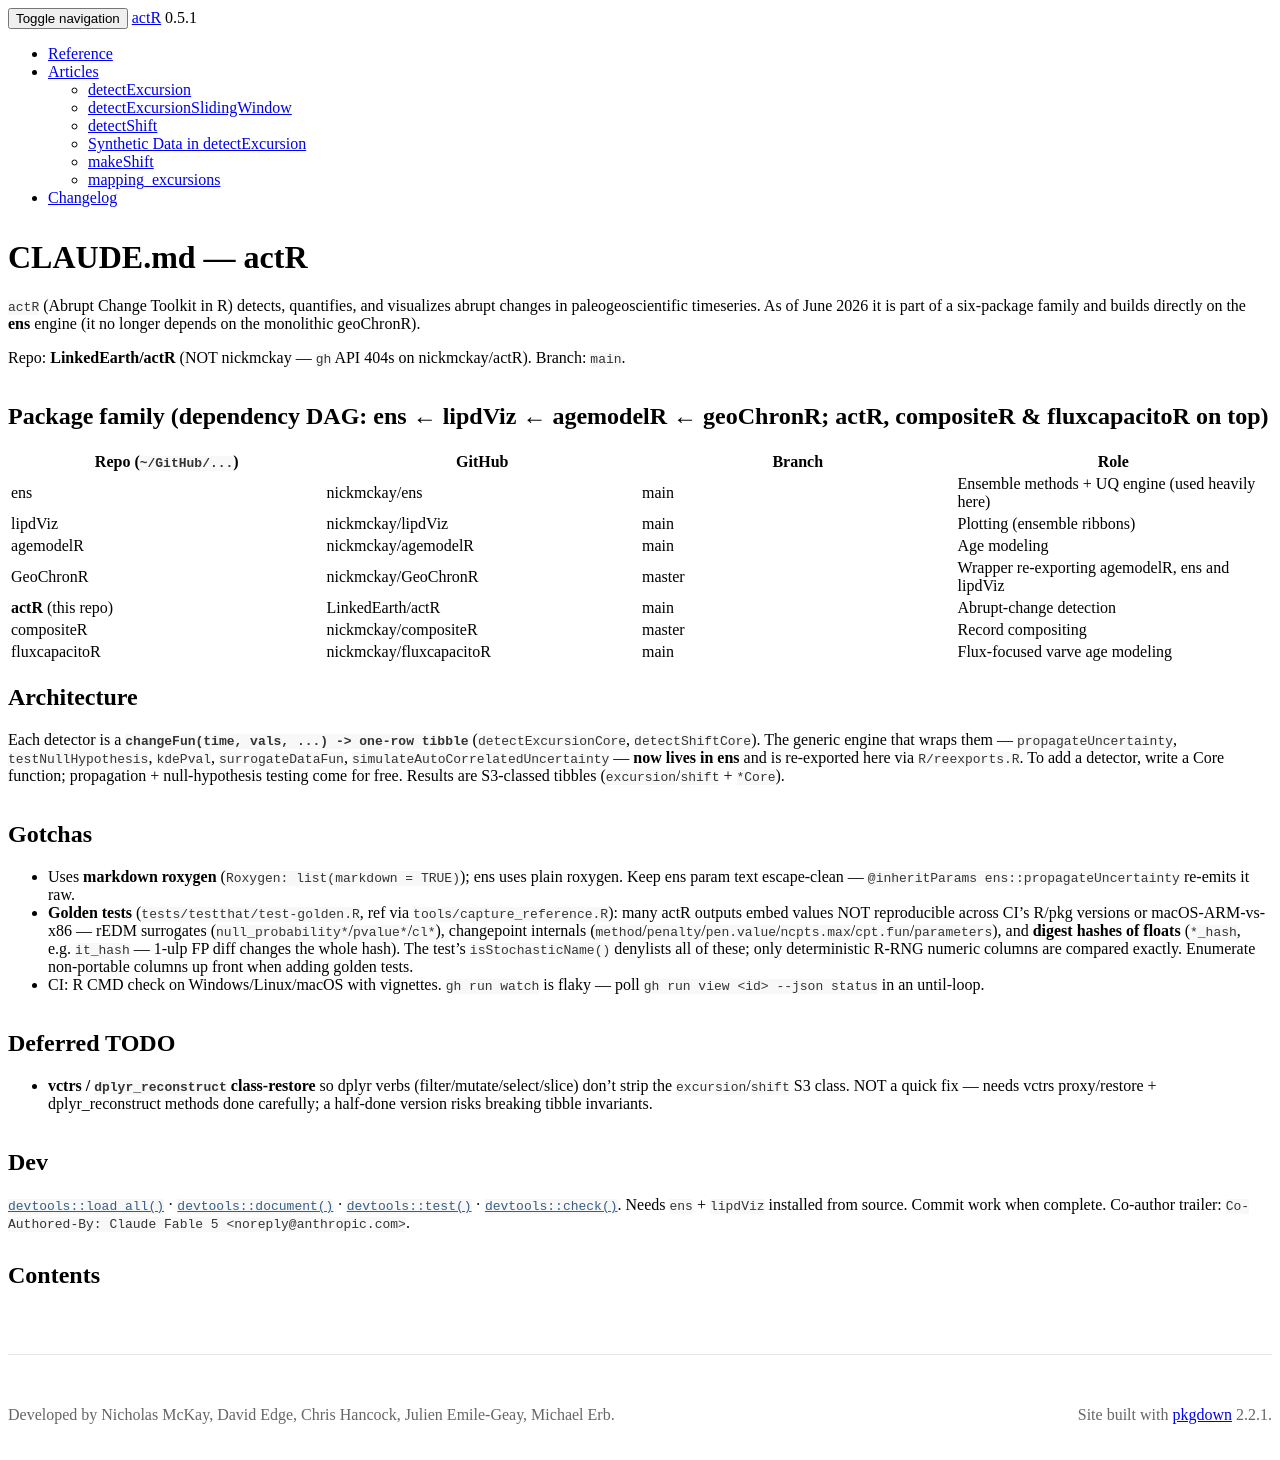

repository: LinkedEarth/actR · page: CLAUDE.html · generator: jekyll

# CLAUDE.md — actR

`actR` (Abrupt Change Toolkit in R) detects, quantifies, and visualizes abrupt changes in
paleogeoscientific timeseries. As of June 2026 it is part of a six-package family and builds
directly on the **ens** engine (it no longer depends on the monolithic geoChronR).

Repo: **LinkedEarth/actR** (NOT nickmckay — `gh` API 404s on nickmckay/actR). Branch: `main`.

## Package family (dependency DAG: ens ← lipdViz ← agemodelR ← geoChronR; actR, compositeR & fluxcapacitoR on top)

| Repo (`~/GitHub/...`) | GitHub | Branch | Role |
|---|---|---|---|
| ens | nickmckay/ens | main | Ensemble methods + UQ engine (used heavily here) |
| lipdViz | nickmckay/lipdViz | main | Plotting (ensemble ribbons) |
| agemodelR | nickmckay/agemodelR | main | Age modeling |
| GeoChronR | nickmckay/GeoChronR | master | Wrapper re-exporting agemodelR, ens and lipdViz |
| **actR** (this repo) | LinkedEarth/actR | main | Abrupt-change detection |
| compositeR | nickmckay/compositeR | master | Record compositing |
| fluxcapacitoR | nickmckay/fluxcapacitoR | main | Flux-focused varve age modeling |

## Architecture

Each detector is a **`changeFun(time, vals, ...) -> one-row tibble`** (`detectExcursionCore`,
`detectShiftCore`). The generic engine that wraps them — `propagateUncertainty`,
`testNullHypothesis`, `kdePval`, `surrogateDataFun`, `simulateAutoCorrelatedUncertainty` —
**now lives in ens** and is re-exported here via `R/reexports.R`. To add a detector, write a
Core function; propagation + null-hypothesis testing come for free. Results are S3-classed
tibbles (`excursion`/`shift` + `*Core`).

## Gotchas

- Uses **markdown roxygen** (`Roxygen: list(markdown = TRUE)`); ens uses plain roxygen. Keep
  ens param text escape-clean — `@inheritParams ens::propagateUncertainty` re-emits it raw.
- **Golden tests** (`tests/testthat/test-golden.R`, ref via `tools/capture_reference.R`):
  many actR outputs embed values NOT reproducible across CI's R/pkg versions or macOS-ARM-vs-x86
  — rEDM surrogates (`null_probability*`/`pvalue*`/`cl*`), changepoint internals
  (`method`/`penalty`/`pen.value`/`ncpts.max`/`cpt.fun`/`parameters`), and **digest hashes of
  floats** (`*_hash`, e.g. `it_hash` — 1-ulp FP diff changes the whole hash). The test's
  `isStochasticName()` denylists all of these; only deterministic R-RNG numeric columns are
  compared exactly. Enumerate non-portable columns up front when adding golden tests.
- CI: R CMD check on Windows/Linux/macOS with vignettes. `gh run watch` is flaky — poll
  `gh run view <id> --json status` in an until-loop.

## Deferred TODO

- **vctrs / `dplyr_reconstruct` class-restore** so dplyr verbs (filter/mutate/select/slice)
  don't strip the `excursion`/`shift` S3 class. NOT a quick fix — needs vctrs proxy/restore +
  dplyr_reconstruct methods done carefully; a half-done version risks breaking tibble invariants.

## Dev

`devtools::load_all()` · `devtools::document()` · `devtools::test()` · `devtools::check()`.
Needs `ens` + `lipdViz` installed from source. Commit work when complete.
Co-author trailer: `Co-Authored-By: Claude Fable 5 <noreply@anthropic.com>`.
